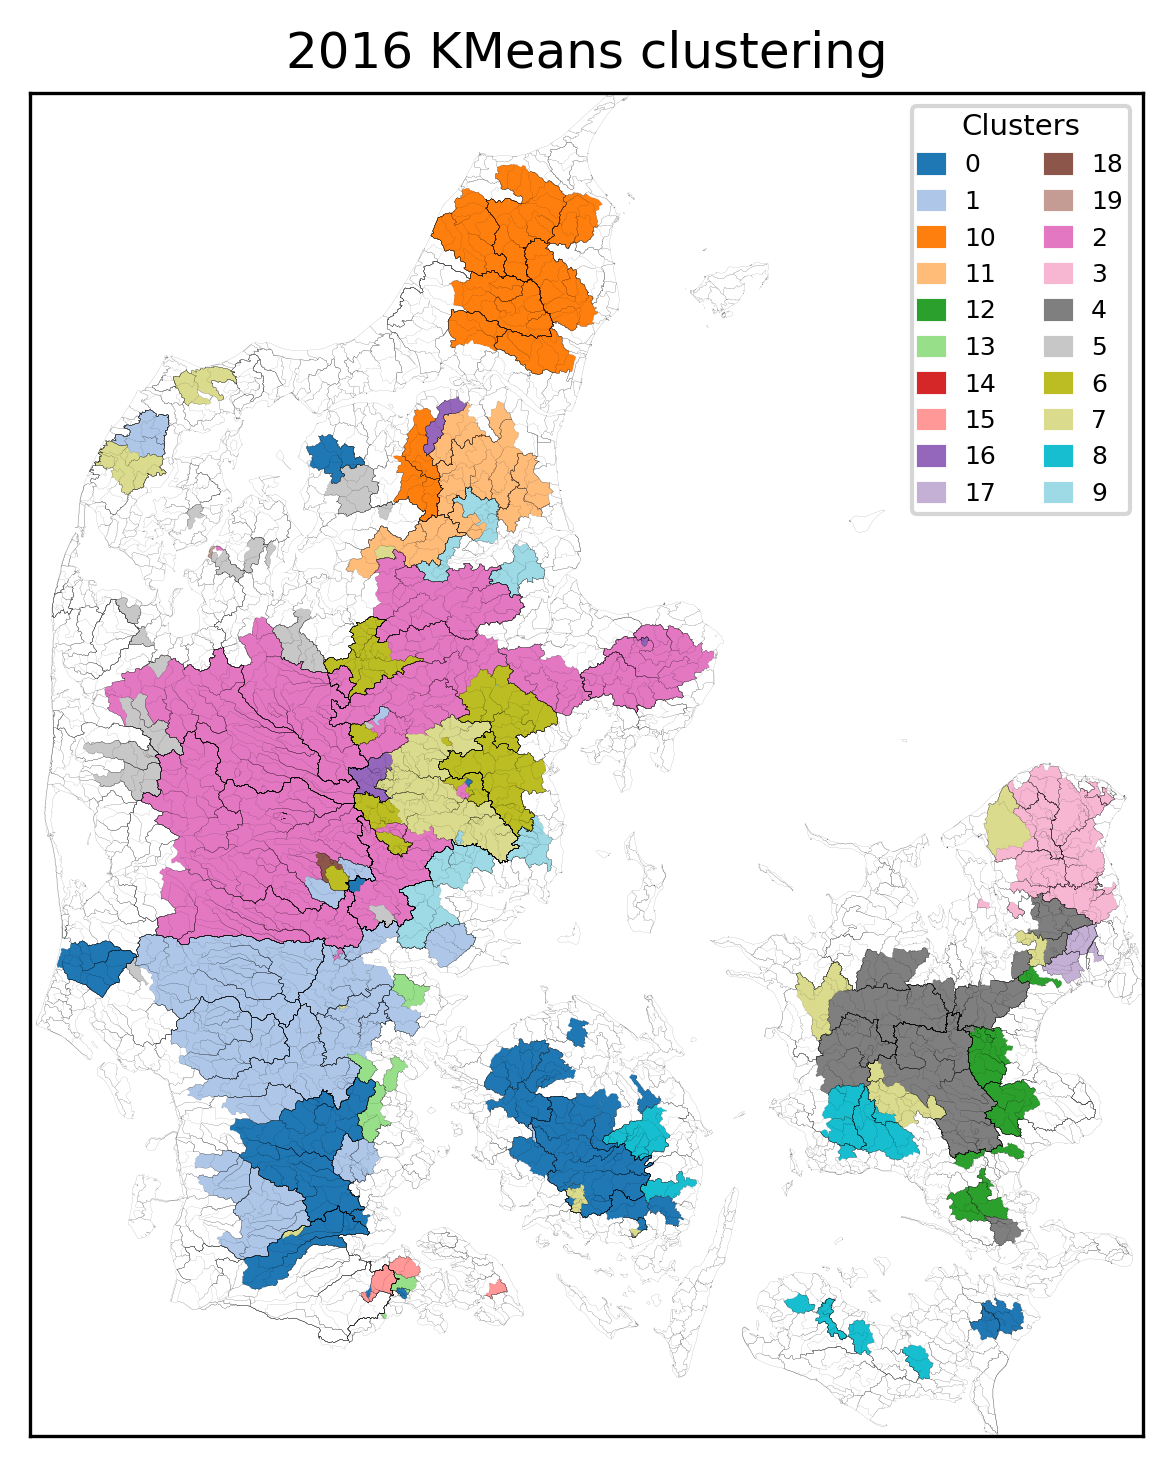

The file beside this chart, header and first rows:
, Cluster
13000065, 0
21000090, 0
21000648, 0
30000052, 0
30000215, 0
45000004, 0
45000003, 0
61000012, 0
61000013, 0
47001025, 0
46000001, 0
46000017, 0
46000030, 0
46000019, 0
47000036, 0
47000001, 0
45000058, 0
45000090, 0
42000074, 0
43000001, 0
42000021, 0
41000124, 0
41000012, 0
45000002, 0
45000043, 0
45000035, 0
45000005, 0
42000022, 0
43000003, 0
38000024, 0
21000803, 1
35000013, 1
34000002, 1
32000022, 1
46000018, 1
39000002, 1
39000001, 1
40000001, 1
38000023, 1
11000016, 1
36000012, 1
37000034, 1
29000009, 1
31000017, 1
31000027, 1
33000004, 1
32000004, 1
32000001, 1
34000469, 1
34000024, 1
36000008, 1
36000009, 1
35000018, 1
25001085, 1
34000019, 1
34000003, 1
25000021, 1
35000010, 1
35000006, 1
21006462, 2
... 194 more rows
